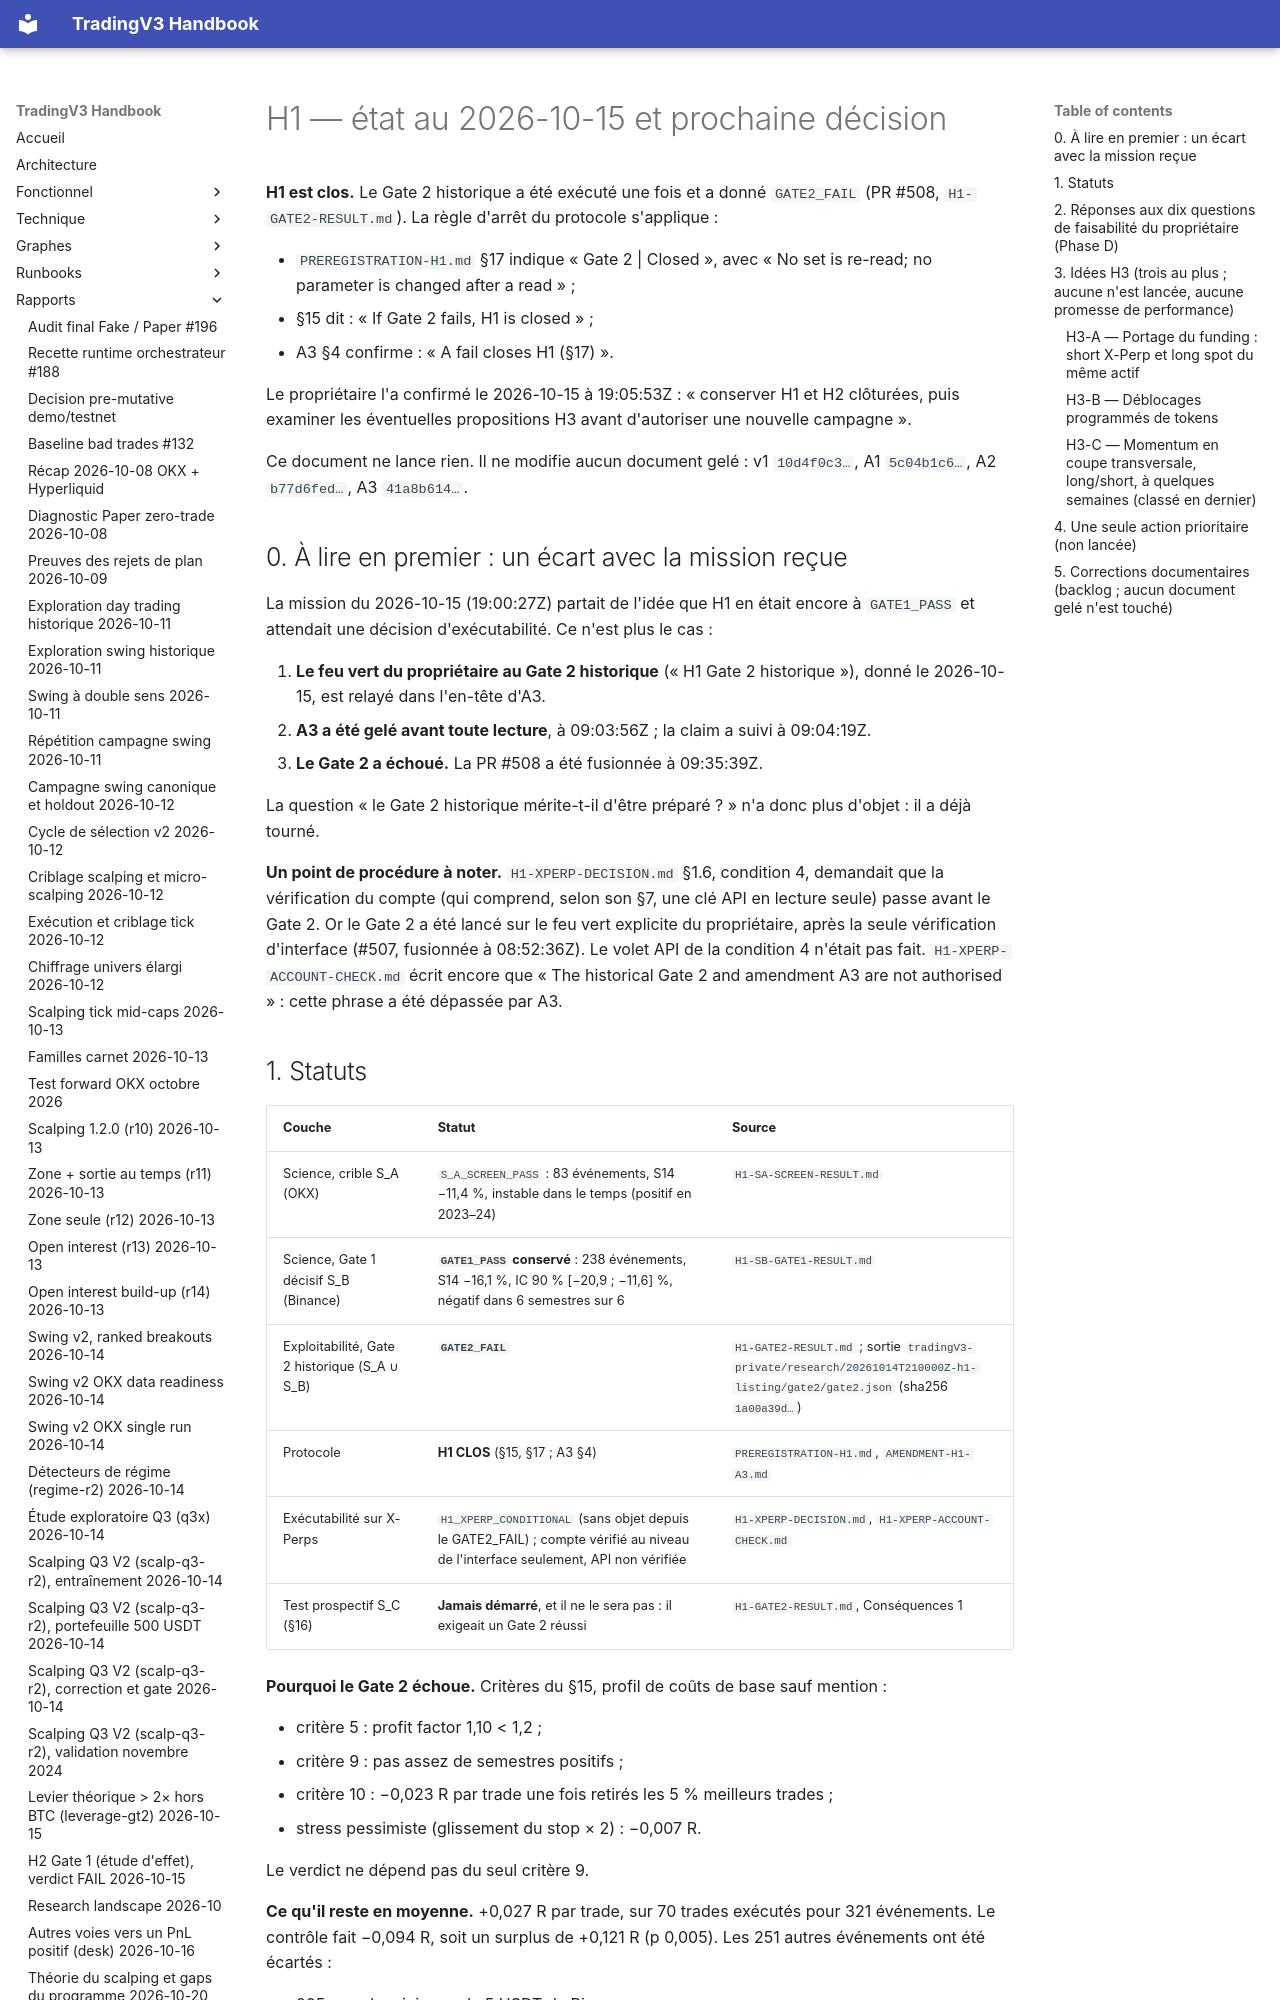

repository: pivox/tradingV3 · page: research/H1-NEXT-DECISION.html · generator: mkdocs

# H1 — état au 2026-10-15 et prochaine décision

**H1 est clos.** Le Gate 2 historique a été exécuté une fois et a donné `GATE2_FAIL` (PR #508, `H1-GATE2-RESULT.md`).
La règle d'arrêt du protocole s'applique :

- `PREREGISTRATION-H1.md` §17 indique « Gate 2 | Closed », avec « No set is re-read; no parameter is changed after a
  read » ;
- §15 dit : « If Gate 2 fails, H1 is closed » ;
- A3 §4 confirme : « A fail closes H1 (§17) ».

Le propriétaire l'a confirmé le 2026-10-15 à 19:05:53Z : « conserver H1 et H2 clôturées, puis examiner les éventuelles
propositions H3 avant d'autoriser une nouvelle campagne ».

Ce document ne lance rien. Il ne modifie aucun document gelé : v1 `10d4f0c3…`, A1 `5c04b1c6…`, A2 `b77d6fed…`,
A3 `41a8b614…`.

## 0. À lire en premier : un écart avec la mission reçue

La mission du 2026-10-15 (19:00:27Z) partait de l'idée que H1 en était encore à `GATE1_PASS` et attendait une
décision d'exécutabilité. Ce n'est plus le cas :

1. **Le feu vert du propriétaire au Gate 2 historique** (« H1 Gate 2 historique »), donné le 2026-10-15, est relayé
   dans l'en-tête d'A3.
2. **A3 a été gelé avant toute lecture**, à 09:03:56Z ; la claim a suivi à 09:04:19Z.
3. **Le Gate 2 a échoué.** La PR #508 a été fusionnée à 09:35:39Z.

La question « le Gate 2 historique mérite-t-il d'être préparé ? » n'a donc plus d'objet : il a déjà tourné.

**Un point de procédure à noter.** `H1-XPERP-DECISION.md` §1.6, condition 4, demandait que la vérification du compte
(qui comprend, selon son §7, une clé API en lecture seule) passe avant le Gate 2. Or le Gate 2 a été lancé sur le feu
vert explicite du propriétaire, après la seule vérification d'interface (#507, fusionnée à 08:52:36Z). Le volet API de
la condition 4 n'était pas fait. `H1-XPERP-ACCOUNT-CHECK.md` écrit encore que « The historical Gate 2 and amendment A3
are not authorised » : cette phrase a été dépassée par A3.

## 1. Statuts

| Couche | Statut | Source |
|---|---|---|
| Science, crible S_A (OKX) | `S_A_SCREEN_PASS` : 83 événements, S14 −11,4 %, instable dans le temps (positif en 2023–24) | `H1-SA-SCREEN-RESULT.md` |
| Science, Gate 1 décisif S_B (Binance) | **`GATE1_PASS` conservé** : 238 événements, S14 −16,1 %, IC 90 % [−20,9 ; −11,6] %, négatif dans 6 semestres sur 6 | `H1-SB-GATE1-RESULT.md` |
| Exploitabilité, Gate 2 historique (S_A ∪ S_B) | **`GATE2_FAIL`** | `H1-GATE2-RESULT.md` ; sortie `tradingV3-private/research/20261014T210000Z-h1-listing/gate2/gate2.json` (sha256 `1a00a39d…`) |
| Protocole | **H1 CLOS** (§15, §17 ; A3 §4) | `PREREGISTRATION-H1.md`, `AMENDMENT-H1-A3.md` |
| Exécutabilité sur X-Perps | `H1_XPERP_CONDITIONAL` (sans objet depuis le GATE2_FAIL) ; compte vérifié au niveau de l'interface seulement, API non vérifiée | `H1-XPERP-DECISION.md`, `H1-XPERP-ACCOUNT-CHECK.md` |
| Test prospectif S_C (§16) | **Jamais démarré**, et il ne le sera pas : il exigeait un Gate 2 réussi | `H1-GATE2-RESULT.md`, Conséquences 1 |

**Pourquoi le Gate 2 échoue.** Critères du §15, profil de coûts de base sauf mention :

- critère 5 : profit factor 1,10 < 1,2 ;
- critère 9 : pas assez de semestres positifs ;
- critère 10 : −0,023 R par trade une fois retirés les 5 % meilleurs trades ;
- stress pessimiste (glissement du stop × 2) : −0,007 R.

Le verdict ne dépend pas du seul critère 9.

**Ce qu'il reste en moyenne.** +0,027 R par trade, sur 70 trades exécutés pour 321 événements. Le contrôle fait
−0,094 R, soit un surplus de +0,121 R (p 0,005). Les 251 autres événements ont été écartés :

- 205 sous le minimum de 5 USDT de Binance ;
- 22 sous la taille minimale de contrat ;
- 24 parce que le budget de risque était plein.

**Le diagnostic OKX-first ne compte pas.** A3 D1 donne +0,092 R sur 52 trades (PF 1,43). Il n'est pas décisif : S_A
est un ensemble déjà lu, il reste sous le minimum de 60 trades, et `H1-GATE2-RESULT.md` précise qu'il « cannot rescue
H1 ».
